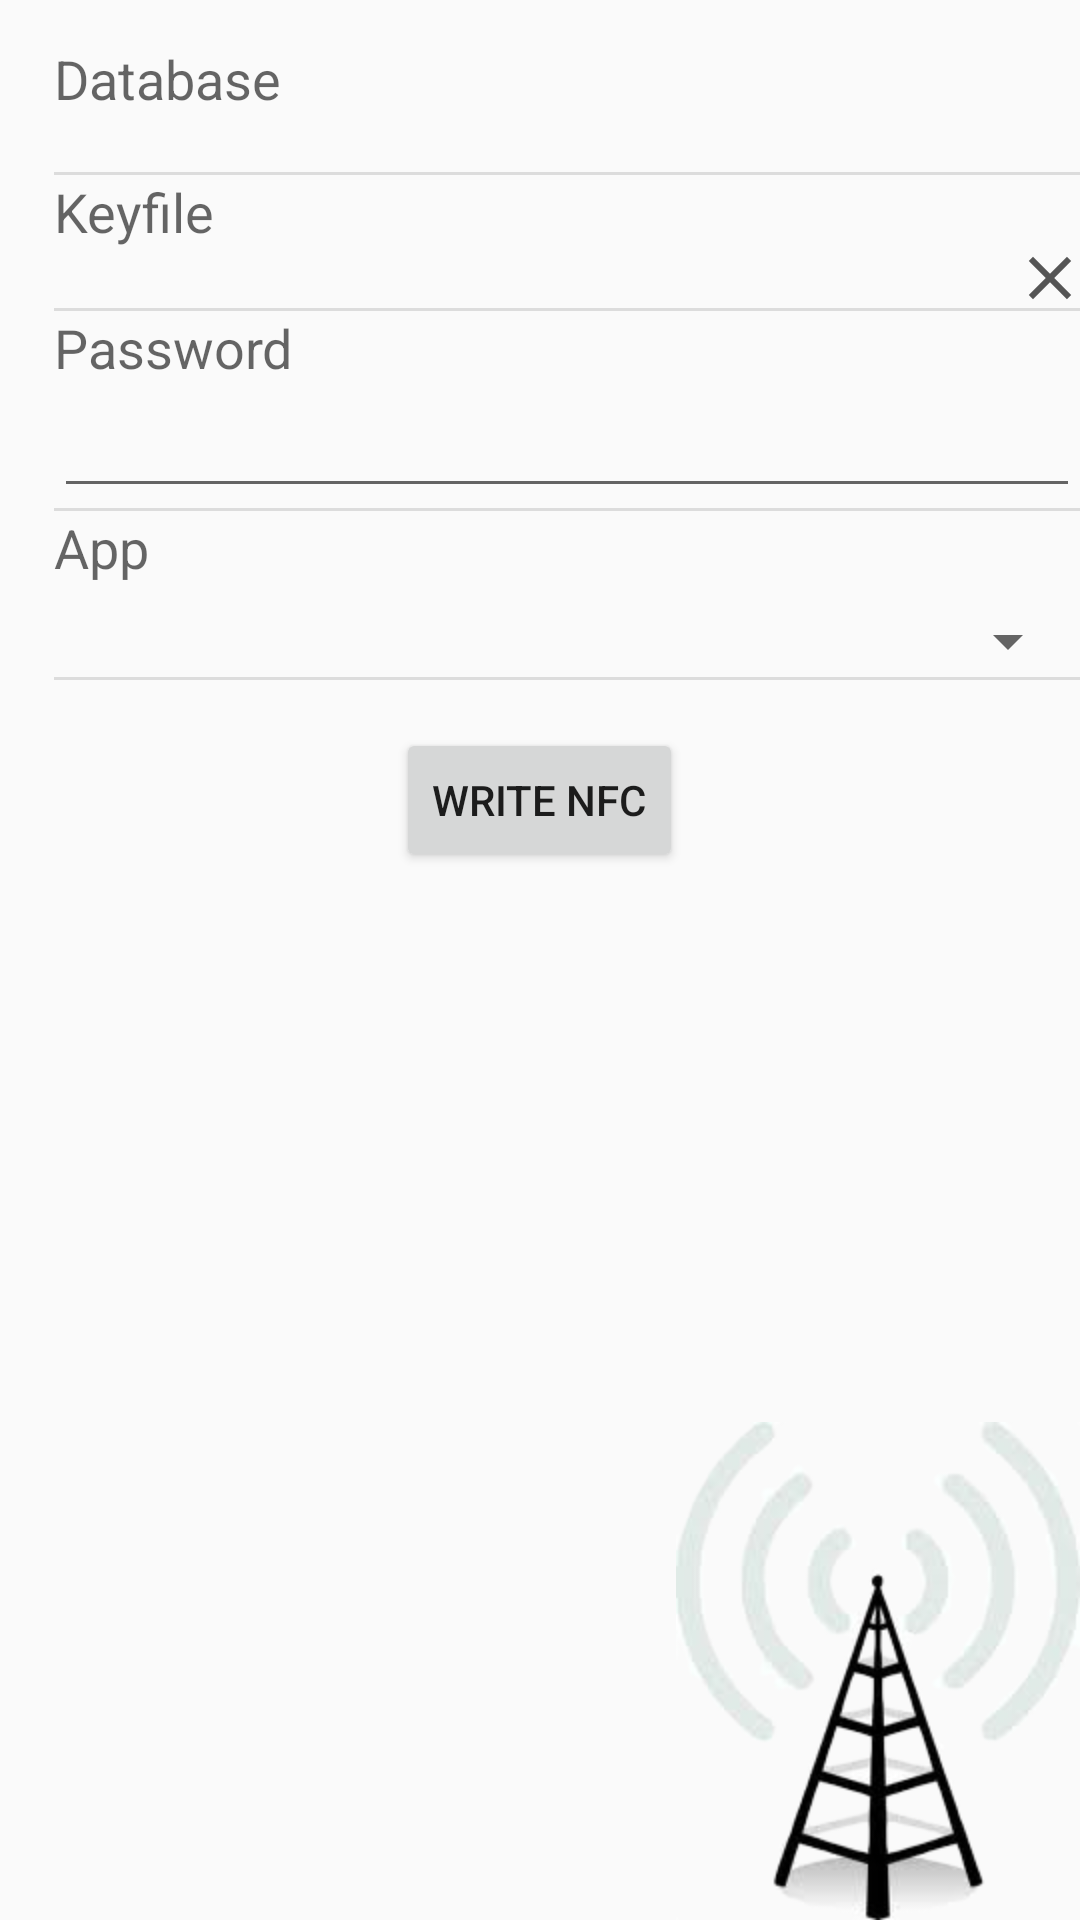

Reconstruct the res/layout file that produces this screen, plus the resources it refers to.
<!-- AndroidManifest.xml: application theme AppTheme -->
<!-- res/layout/activity_configure.xml -->
<RelativeLayout xmlns:android="http://schemas.android.com/apk/res/android"
                android:layout_width="fill_parent"
    android:layout_height="fill_parent" >

	<RelativeLayout
		android:id="@+id/rl_database"
		android:layout_width="match_parent"
	    android:layout_height="wrap_content"
		android:layout_marginLeft="18dp"
		android:layout_marginTop="14dp"
		>
		<TextView
			android:id="@+id/tv_database"
			android:layout_width="wrap_content"
			android:layout_height="wrap_content"
			android:layout_alignParentLeft="true"
			android:layout_alignParentTop="true"
			android:text="Database"
			android:textAppearance="@style/TextAppearance.AppCompat.Medium"/>


	    <TextView
		    android:id="@+id/database_name"
		    android:layout_width="fill_parent"
		    android:layout_height="wrap_content"
		    android:layout_below="@+id/tv_database"
		    android:layout_gravity="bottom"
		    android:textAppearance="@style/TextAppearance.AppCompat.Body1"/>


		<View style="@style/Divider"
			android:layout_below = "@+id/database_name"
			/>
	</RelativeLayout>

	<RelativeLayout
		android:id="@+id/rl_keyfile"
		android:layout_width="match_parent"
		android:layout_height="wrap_content"
		android:layout_marginLeft="18dp"
		android:layout_below="@+id/rl_database"
		>

		<TextView
	        android:id="@+id/tv_keyfile"
	        android:layout_width="wrap_content"
	        android:layout_height="wrap_content"
	        android:text="Keyfile"
	        android:textAppearance="@style/TextAppearance.AppCompat.Medium" />

		<RelativeLayout
			android:id="@+id/rl_keyfile_internal"
			android:layout_width="match_parent"
			android:layout_height="wrap_content"
			android:layout_below="@+id/tv_keyfile">
		    <TextView
			    android:id="@+id/keyfile_name"
			    android:layout_width="fill_parent"
			    android:layout_height="wrap_content"
			    android:layout_gravity="bottom"
			    android:layout_weight="1"
			    android:textAppearance="@style/TextAppearance.AppCompat.Body1"/>

			<ImageButton
				android:id="@+id/b_noKeyfile"
				android:layout_width="20dp"
				android:layout_height="20dp"
				android:layout_alignParentEnd="true"
				android:adjustViewBounds="false"
				android:background="@drawable/x_drawable"
				android:visibility="visible"/>
		</RelativeLayout>

		<View style="@style/Divider"
		      android:layout_below = "@+id/rl_keyfile_internal"
			/>
	</RelativeLayout>


	<RelativeLayout
		android:id="@+id/rl_password"
		android:layout_width="match_parent"
		android:layout_height="wrap_content"
		android:layout_marginLeft="18dp"
		android:layout_below="@+id/rl_keyfile"
		>

	    <TextView
	        android:id="@+id/tv_password"
	        android:layout_width="wrap_content"
	        android:layout_height="wrap_content"
	        android:text="Password"
	        android:textAppearance="@style/TextAppearance.AppCompat.Medium" />


	    <EditText
	        android:id="@+id/password"
	        android:layout_width="match_parent"
	        android:layout_height="wrap_content"
	        android:layout_below="@+id/tv_password"
	        android:inputType="textPassword"
	         >
	    </EditText>

		<View style="@style/Divider"
		      android:layout_below = "@+id/password"
			/>
	</RelativeLayout>

	<RelativeLayout
		android:id="@+id/rl_app_choice"
		android:layout_width="match_parent"
		android:layout_height="wrap_content"
		android:layout_marginLeft="18dp"
		android:layout_below="@+id/rl_password"
		>

		<TextView
			android:id="@+id/tv_appchoice"
			android:layout_width="wrap_content"
			android:layout_height="wrap_content"
			android:text="App"
			android:textAppearance="@style/TextAppearance.AppCompat.Medium" />

		<Spinner
			android:id="@+id/s_keepass_app"
			android:layout_width="match_parent"
			android:layout_height="wrap_content"
			android:layout_below="@+id/tv_appchoice"
			android:layout_marginTop="7dp"/>

		<View style="@style/Divider"
		      android:layout_below = "@+id/s_keepass_app"
			/>
	</RelativeLayout>

	<Button
		android:id="@+id/write_nfc"
		android:layout_width="wrap_content"
		android:layout_height="wrap_content"
		android:layout_below="@+id/rl_app_choice"
		android:layout_centerHorizontal="true"
		android:layout_marginTop="16dp"

		android:text="Write NFC"
		android:textAppearance="@style/TextAppearance.AppCompat.Widget.Button"/>

	<ImageView
		android:id="@+id/imageView1"
		android:layout_width="wrap_content"
		android:layout_height="wrap_content"
		android:layout_alignParentBottom="true"
		android:layout_alignParentEnd="true"
		android:src="@drawable/radio_tower" />



</RelativeLayout>
<!-- resources referenced by this layout -->
<resources>
  <!-- drawable radio_tower: png bitmap (drawable-hdpi, 40977 bytes) -->
  <!-- drawable x_drawable (drawable-mdpi) -->
  <?xml version="1.0" encoding="utf-8"?>
  <layer-list xmlns:android="http://schemas.android.com/apk/res/android">
  	<item>
  		<rotate
  			android:fromDegrees="135">
  			<shape android:shape="line">
  				<stroke android:width="2dp" android:color="#555" />
  			</shape>
  		</rotate>
  	</item>
  	<item>
  		<rotate
  			android:fromDegrees="45">
  			<shape android:shape="line">
  				<stroke android:width="2dp" android:color="#555" />
  			</shape>
  		</rotate>
  	</item>
  </layer-list>
  <style name="Divider">
  		<item name="android:layout_width">match_parent</item>
  		<item name="android:layout_height">1dp</item>
  		<item name="android:background">?android:attr/listDivider</item>
  	</style>
  <style name="AppTheme" parent="Theme.AppCompat.Light">
  	</style>
</resources>
